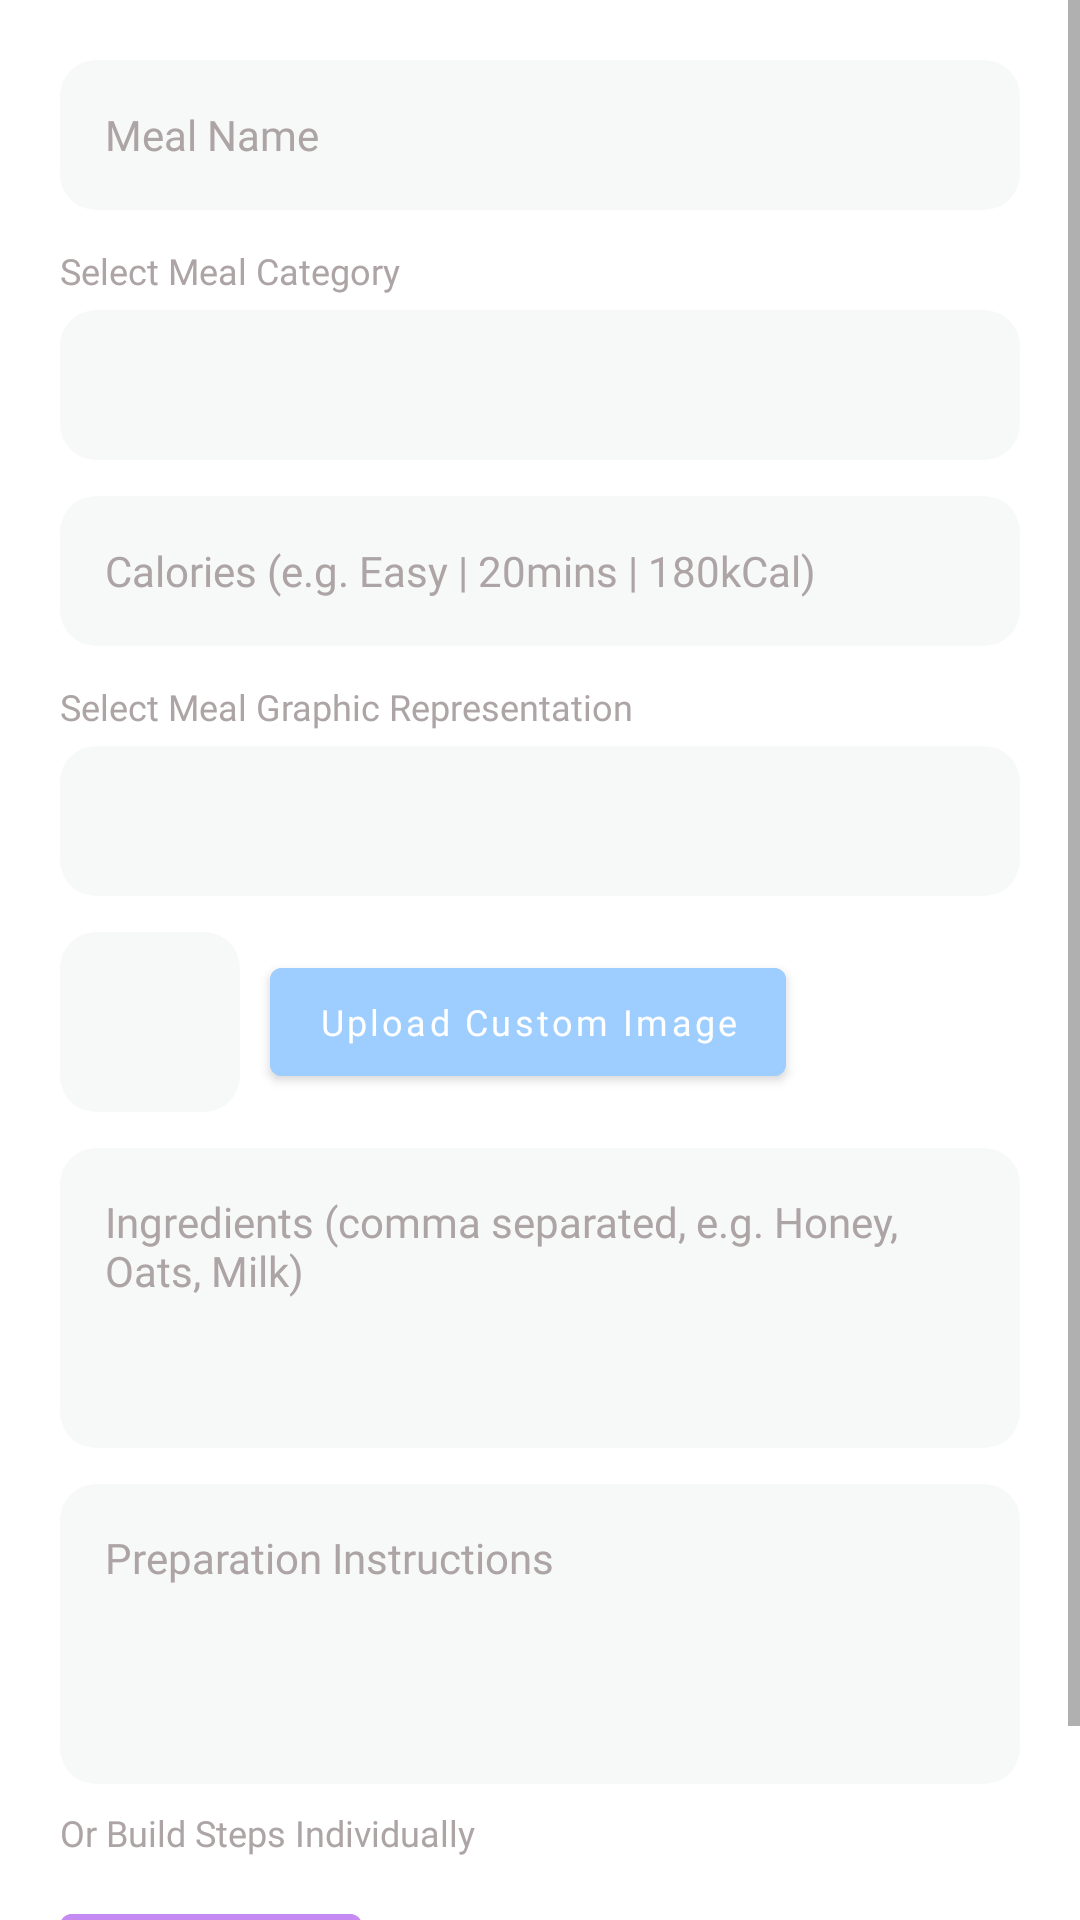

Write the Android layout XML for this screen, with the resource values it uses.
<!-- AndroidManifest.xml: application theme Theme.FitAI -->
<!-- res/layout/dialog_add_edit_meal.xml -->
<?xml version="1.0" encoding="utf-8"?>
<ScrollView
    xmlns:android="http://schemas.android.com/apk/res/android"
    android:layout_width="match_parent"
    android:layout_height="wrap_content">

    <LinearLayout
        android:layout_width="match_parent"
        android:layout_height="wrap_content"
        android:orientation="vertical"
        android:padding="20dp">

        
        <EditText
            android:id="@+id/etMealName"
            android:layout_width="match_parent"
            android:layout_height="50dp"
            android:hint="Meal Name"
            android:textColorHint="#ADA4A5"
            android:textColor="@color/black"
            android:textSize="14sp"
            android:fontFamily="@font/poppins_regular"
            android:background="@drawable/bg_chip_light"
            android:padding="15dp"
            android:layout_marginBottom="12dp"
            android:singleLine="true"/>

        
        <TextView
            android:layout_width="wrap_content"
            android:layout_height="wrap_content"
            android:text="Select Meal Category"
            android:textSize="12sp"
            android:textColor="#ADA4A5"
            android:fontFamily="@font/poppins_medium"
            android:layout_marginBottom="5dp"/>

        
        <Spinner
            android:id="@+id/spMealCategory"
            android:layout_width="match_parent"
            android:layout_height="50dp"
            android:background="@drawable/bg_chip_light"
            android:layout_marginBottom="12dp"/>

        
        <EditText
            android:id="@+id/etMealCalories"
            android:layout_width="match_parent"
            android:layout_height="50dp"
            android:hint="Calories (e.g. Easy | 20mins | 180kCal)"
            android:textColorHint="#ADA4A5"
            android:textColor="@color/black"
            android:textSize="14sp"
            android:fontFamily="@font/poppins_regular"
            android:background="@drawable/bg_chip_light"
            android:padding="15dp"
            android:layout_marginBottom="12dp"
            android:singleLine="true"/>

        
        <TextView
            android:layout_width="wrap_content"
            android:layout_height="wrap_content"
            android:text="Select Meal Graphic Representation"
            android:textSize="12sp"
            android:textColor="#ADA4A5"
            android:fontFamily="@font/poppins_medium"
            android:layout_marginBottom="5dp"/>

        
        <Spinner
            android:id="@+id/spMealImage"
            android:layout_width="match_parent"
            android:layout_height="50dp"
            android:background="@drawable/bg_chip_light"
            android:layout_marginBottom="12dp"/>

        
        <LinearLayout
            android:layout_width="match_parent"
            android:layout_height="wrap_content"
            android:orientation="horizontal"
            android:gravity="center_vertical"
            android:layout_marginBottom="12dp">

            <ImageView
                android:id="@+id/ivMealDialogPreview"
                android:layout_width="60dp"
                android:layout_height="60dp"
                android:src="@drawable/pancake_1"
                android:scaleType="centerCrop"
                android:background="@drawable/bg_chip_light"
                android:layout_marginEnd="10dp"/>

            <Button
                android:id="@+id/btnMealDialogUpload"
                android:layout_width="wrap_content"
                android:layout_height="wrap_content"
                android:text="Upload Custom Image"
                android:textAllCaps="false"
                android:textSize="12sp"
                android:fontFamily="@font/poppins_medium"
                android:backgroundTint="#9DCEFF"
                android:textColor="@color/white"/>
        </LinearLayout>

        
        <EditText
            android:id="@+id/etMealIngredients"
            android:layout_width="match_parent"
            android:layout_height="100dp"
            android:hint="Ingredients (comma separated, e.g. Honey, Oats, Milk)"
            android:textColorHint="#ADA4A5"
            android:textColor="@color/black"
            android:textSize="14sp"
            android:fontFamily="@font/poppins_regular"
            android:background="@drawable/bg_chip_light"
            android:padding="15dp"
            android:gravity="top|start"
            android:layout_marginBottom="12dp"/>

        
        <EditText
            android:id="@+id/etMealInstructions"
            android:layout_width="match_parent"
            android:layout_height="100dp"
            android:hint="Preparation Instructions"
            android:textColorHint="#ADA4A5"
            android:textColor="@color/black"
            android:textSize="14sp"
            android:fontFamily="@font/poppins_regular"
            android:background="@drawable/bg_chip_light"
            android:padding="15dp"
            android:gravity="top|start"
            android:layout_marginBottom="8dp"/>

        
        <TextView
            android:layout_width="wrap_content"
            android:layout_height="wrap_content"
            android:text="Or Build Steps Individually"
            android:textSize="12sp"
            android:textColor="#ADA4A5"
            android:fontFamily="@font/poppins_medium"
            android:layout_marginBottom="5dp"/>

        
        <LinearLayout
            android:id="@+id/llRecipeStepsContainer"
            android:layout_width="match_parent"
            android:layout_height="wrap_content"
            android:orientation="vertical"
            android:layout_marginBottom="8dp"/>

        
        <Button
            android:id="@+id/btnAddRecipeStep"
            android:layout_width="wrap_content"
            android:layout_height="wrap_content"
            android:text="+ Add Step"
            android:textAllCaps="false"
            android:textSize="12sp"
            android:fontFamily="@font/poppins_medium"
            android:backgroundTint="#C58BF2"
            android:textColor="@color/white"
            android:layout_marginBottom="12dp"/>

    </LinearLayout>
</ScrollView>
<!-- resources referenced by this layout -->
<resources>
  <color name="black">#FF000000</color>
  <color name="white">#FFFFFFFF</color>
  <!-- drawable bg_chip_light (drawable) -->
  <?xml version="1.0" encoding="utf-8"?>
  <shape xmlns:android="http://schemas.android.com/apk/res/android"
      android:shape="rectangle">
      <solid android:color="#F7F8F8"/>
      <corners android:radius="12dp"/>
  </shape>
  <style name="Theme.FitAI" parent="Theme.MaterialComponents.Light.NoActionBar">
          <item name="colorPrimary">@color/primary_blue</item>
          <item name="colorPrimaryVariant">@color/primary_light_blue</item>
          <item name="colorOnPrimary">@color/white</item>
          <item name="colorSecondary">@color/primary_purple</item>
          <item name="colorOnSecondary">@color/white</item>
          <item name="colorSurface">@color/background_white</item>
          <item name="android:colorBackground">@color/background_white</item>
          <item name="android:statusBarColor" tools:targetApi="l">@color/background_white</item>
          <item name="android:windowLightStatusBar" tools:targetApi="m">true</item>
      </style>
  <color name="primary_blue">#92A3FD</color>
  <color name="primary_light_blue">#9DCEFF</color>
  <color name="primary_purple">#C58BF2</color>
  <color name="background_white">#FFFFFF</color>
</resources>
